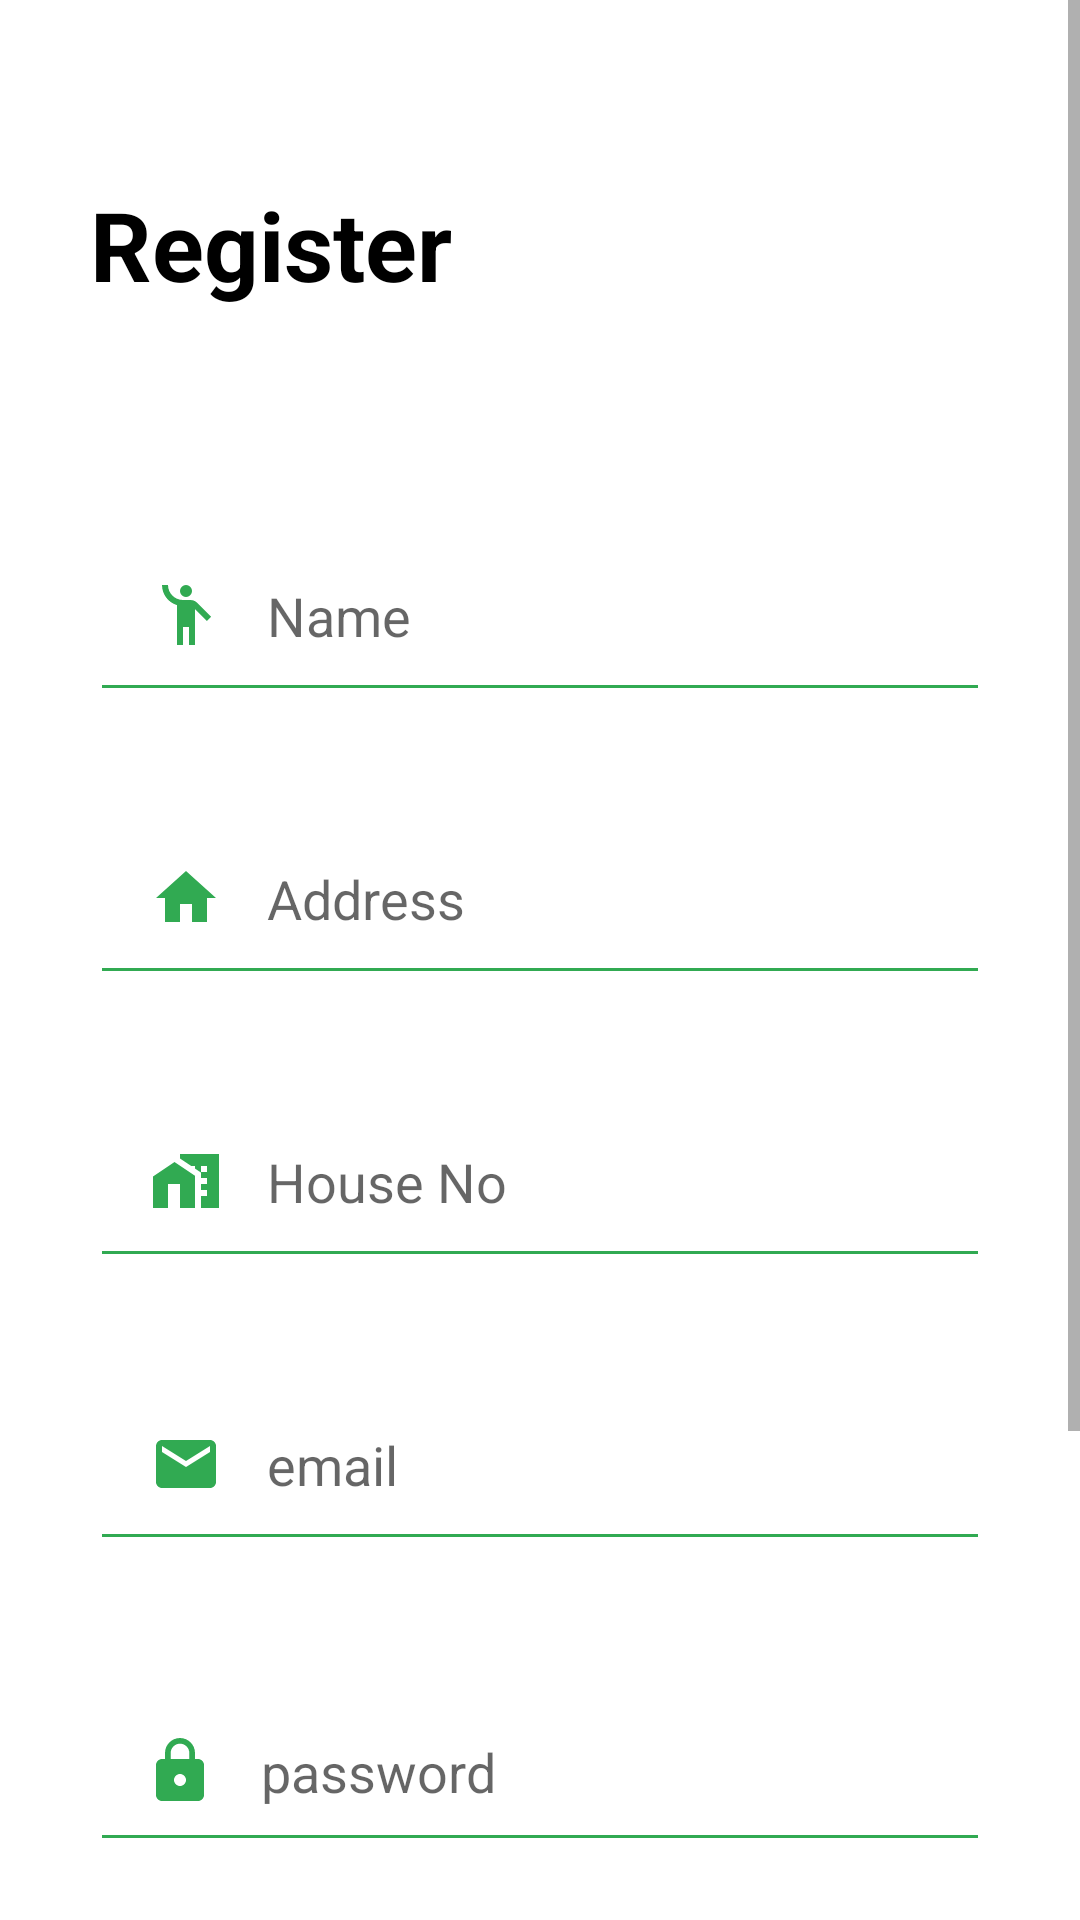

Here is an Android app screen rendered from its layout file. Give the layout XML and the strings, colors and styles it references.
<!-- AndroidManifest.xml: application theme Theme.WasteIT -->
<!-- res/layout/activity_register.xml -->
<?xml version="1.0" encoding="utf-8"?>
<RelativeLayout
    xmlns:android="http://schemas.android.com/apk/res/android"
    xmlns:app="http://schemas.android.com/apk/res-auto"
    xmlns:tools="http://schemas.android.com/tools"
    android:layout_width="match_parent"
    android:layout_height="match_parent"
    tools:context=".Register">

    <ScrollView
        android:layout_width="match_parent"
        android:layout_height="match_parent">


        <LinearLayout
            android:layout_width="match_parent"
            android:layout_height="wrap_content"
            android:orientation="vertical"
            >

            <TextView
                android:layout_width="match_parent"
                android:layout_height="wrap_content"
                android:textSize="32sp"
                android:text="Register"
                android:gravity="left"
                android:layout_marginTop="60dp"
                android:layout_marginLeft="30dp"
                android:layout_marginRight="30dp"
                android:layout_marginBottom="30dp"
                android:textColor="#000000"
                android:textStyle="bold"
                />

            <com.google.android.material.textfield.TextInputEditText
                android:layout_width="match_parent"
                android:layout_height="wrap_content"
                android:backgroundTint="@color/apptheme"
                android:id="@+id/registerName"
                android:hint="Name"
                android:padding="20dp"
                android:textSize="18sp"
                android:drawableLeft="@drawable/name_icon"
                android:drawablePadding="15dp"
                android:layout_marginTop="40dp"
                android:layout_marginLeft="30dp"
                android:layout_marginRight="30dp"
                android:layout_marginBottom="30dp"
                />

            <com.google.android.material.textfield.TextInputEditText
                android:layout_width="match_parent"
                android:layout_height="wrap_content"
                android:backgroundTint="@color/apptheme"
                android:id="@+id/registerAddress"
                android:inputType="textMultiLine"
                android:hint="Address"
                android:padding="20dp"
                android:textSize="18sp"
                android:drawableLeft="@drawable/address_icon"
                android:drawablePadding="15dp"
                android:layout_marginLeft="30dp"
                android:layout_marginRight="30dp"
                android:layout_marginBottom="30dp"
                />

            <com.google.android.material.textfield.TextInputEditText
                android:layout_width="match_parent"
                android:layout_height="wrap_content"
                android:backgroundTint="@color/apptheme"
                android:id="@+id/registerHouseNo"
                android:hint="House No"
                android:padding="20dp"
                android:textSize="18sp"
                android:drawableLeft="@drawable/house_no_icon"
                android:drawablePadding="15dp"
                android:layout_marginLeft="30dp"
                android:layout_marginRight="30dp"
                android:layout_marginBottom="30dp"
                />


            <com.google.android.material.textfield.TextInputEditText
                android:layout_width="match_parent"
                android:layout_height="wrap_content"
                android:backgroundTint="@color/apptheme"
                android:id="@+id/registerEmail"
                android:hint="email"
                android:padding="20dp"
                android:textSize="18sp"
                android:drawableLeft="@drawable/email_icon"
                android:drawablePadding="15dp"
                android:layout_marginLeft="30dp"
                android:layout_marginRight="30dp"
                android:layout_marginBottom="30dp"
                />

            <com.google.android.material.textfield.TextInputEditText
                android:layout_width="match_parent"
                android:layout_height="wrap_content"
                android:backgroundTint="@color/apptheme"
                android:id="@+id/registerPassword"
                android:hint="password"
                android:layout_marginTop="10dp"
                android:padding="18dp"
                android:drawableLeft="@drawable/password_icon"
                android:drawablePadding="15dp"
                android:inputType="textPassword"
                android:layout_marginLeft="30dp"
                android:layout_marginRight="30dp"
                android:layout_marginBottom="30dp"
                />

            <com.google.android.material.textfield.TextInputEditText
                android:layout_width="match_parent"
                android:layout_height="wrap_content"
                android:backgroundTint="@color/apptheme"
                android:id="@+id/registerConfirmPassword"
                android:hint="confirm password"
                android:layout_marginTop="10dp"
                android:padding="18dp"
                android:drawableLeft="@drawable/password_icon"
                android:drawablePadding="15dp"
                android:inputType="textPassword"
                android:layout_marginLeft="30dp"
                android:layout_marginRight="30dp"
                android:layout_marginBottom="30dp"
                />

            <com.google.android.material.button.MaterialButton
                android:layout_width="match_parent"
                android:layout_height="wrap_content"
                android:text="Register"
                android:layout_marginTop="30dp"
                android:id="@+id/registerbtn"
                android:textColor="#ffffff"
                android:textSize="14sp"
                android:backgroundTint="@color/apptheme"
                android:layout_marginLeft="30dp"
                android:layout_marginRight="30dp"
                android:layout_marginBottom="30dp"
                />


        </LinearLayout>

    </ScrollView>



</RelativeLayout>
<!-- resources referenced by this layout -->
<resources>
  <color name="apptheme">#31AA52</color>
  <!-- drawable address_icon (drawable) -->
  <vector android:height="24dp" android:tint="#31AA52"
      android:viewportHeight="24" android:viewportWidth="24"
      android:width="24dp" xmlns:android="http://schemas.android.com/apk/res/android">
      <path android:fillColor="@android:color/white" android:pathData="M10,20v-6h4v6h5v-8h3L12,3 2,12h3v8z"/>
  </vector>
  <!-- drawable email_icon (drawable) -->
  <vector android:height="24dp" android:tint="#31AA52"
      android:viewportHeight="24" android:viewportWidth="24"
      android:width="24dp" xmlns:android="http://schemas.android.com/apk/res/android">
      <path android:fillColor="@android:color/white" android:pathData="M20,4L4,4c-1.1,0 -1.99,0.9 -1.99,2L2,18c0,1.1 0.9,2 2,2h16c1.1,0 2,-0.9 2,-2L22,6c0,-1.1 -0.9,-2 -2,-2zM20,8l-8,5 -8,-5L4,6l8,5 8,-5v2z"/>
  </vector>
  <!-- drawable house_no_icon (drawable) -->
  <vector android:height="24dp" android:tint="#31AA52"
      android:viewportHeight="24" android:viewportWidth="24"
      android:width="24dp" xmlns:android="http://schemas.android.com/apk/res/android">
      <path android:fillColor="@android:color/white" android:pathData="M8.17,5.7L1,10.48V21h5v-8h4v8h5V10.25z"/>
      <path android:fillColor="@android:color/white" android:pathData="M10,3v1.51l2,1.33L13.73,7L15,7v0.85l2,1.34L17,11h2v2h-2v2h2v2h-2v4h6L23,3L10,3zM19,9h-2L17,7h2v2z"/>
  </vector>
  <!-- drawable name_icon (drawable) -->
  <vector android:height="24dp" android:tint="#31AA52"
      android:viewportHeight="24" android:viewportWidth="24"
      android:width="24dp" xmlns:android="http://schemas.android.com/apk/res/android">
      <path android:fillColor="@android:color/white" android:pathData="M12,4m-2,0a2,2 0,1 1,4 0a2,2 0,1 1,-4 0"/>
      <path android:fillColor="@android:color/white" android:pathData="M15.89,8.11C15.5,7.72 14.83,7 13.53,7c-0.21,0 -1.42,0 -2.54,0C8.24,6.99 6,4.75 6,2H4c0,3.16 2.11,5.84 5,6.71V22h2v-6h2v6h2V10.05L18.95,14l1.41,-1.41L15.89,8.11z"/>
  </vector>
  <!-- drawable password_icon (drawable) -->
  <vector android:height="24dp" android:tint="#31AA52"
      android:viewportHeight="24" android:viewportWidth="24"
      android:width="24dp" xmlns:android="http://schemas.android.com/apk/res/android">
      <path android:fillColor="@android:color/white" android:pathData="M18,8h-1L17,6c0,-2.76 -2.24,-5 -5,-5S7,3.24 7,6v2L6,8c-1.1,0 -2,0.9 -2,2v10c0,1.1 0.9,2 2,2h12c1.1,0 2,-0.9 2,-2L20,10c0,-1.1 -0.9,-2 -2,-2zM12,17c-1.1,0 -2,-0.9 -2,-2s0.9,-2 2,-2 2,0.9 2,2 -0.9,2 -2,2zM15.1,8L8.9,8L8.9,6c0,-1.71 1.39,-3.1 3.1,-3.1 1.71,0 3.1,1.39 3.1,3.1v2z"/>
  </vector>
  <style name="Theme.WasteIT" parent="Theme.MaterialComponents.DayNight.DarkActionBar">
          
          <item name="colorPrimary">@color/purple_500</item>
          <item name="colorPrimaryVariant">@color/apptheme</item>
          <item name="colorOnPrimary">@color/white</item>
          
          <item name="colorSecondary">@color/teal_200</item>
          <item name="colorSecondaryVariant">@color/teal_700</item>
          <item name="colorOnSecondary">@color/black</item>
          
          <item name="android:statusBarColor" tools:targetApi="l">?attr/colorPrimaryVariant</item>
          
      </style>
  <color name="purple_500">#31AA52</color>
  <color name="white">#FFFFFFFF</color>
  <color name="teal_200">#FF03DAC5</color>
  <color name="teal_700">#FF018786</color>
  <color name="black">#FF000000</color>
</resources>
